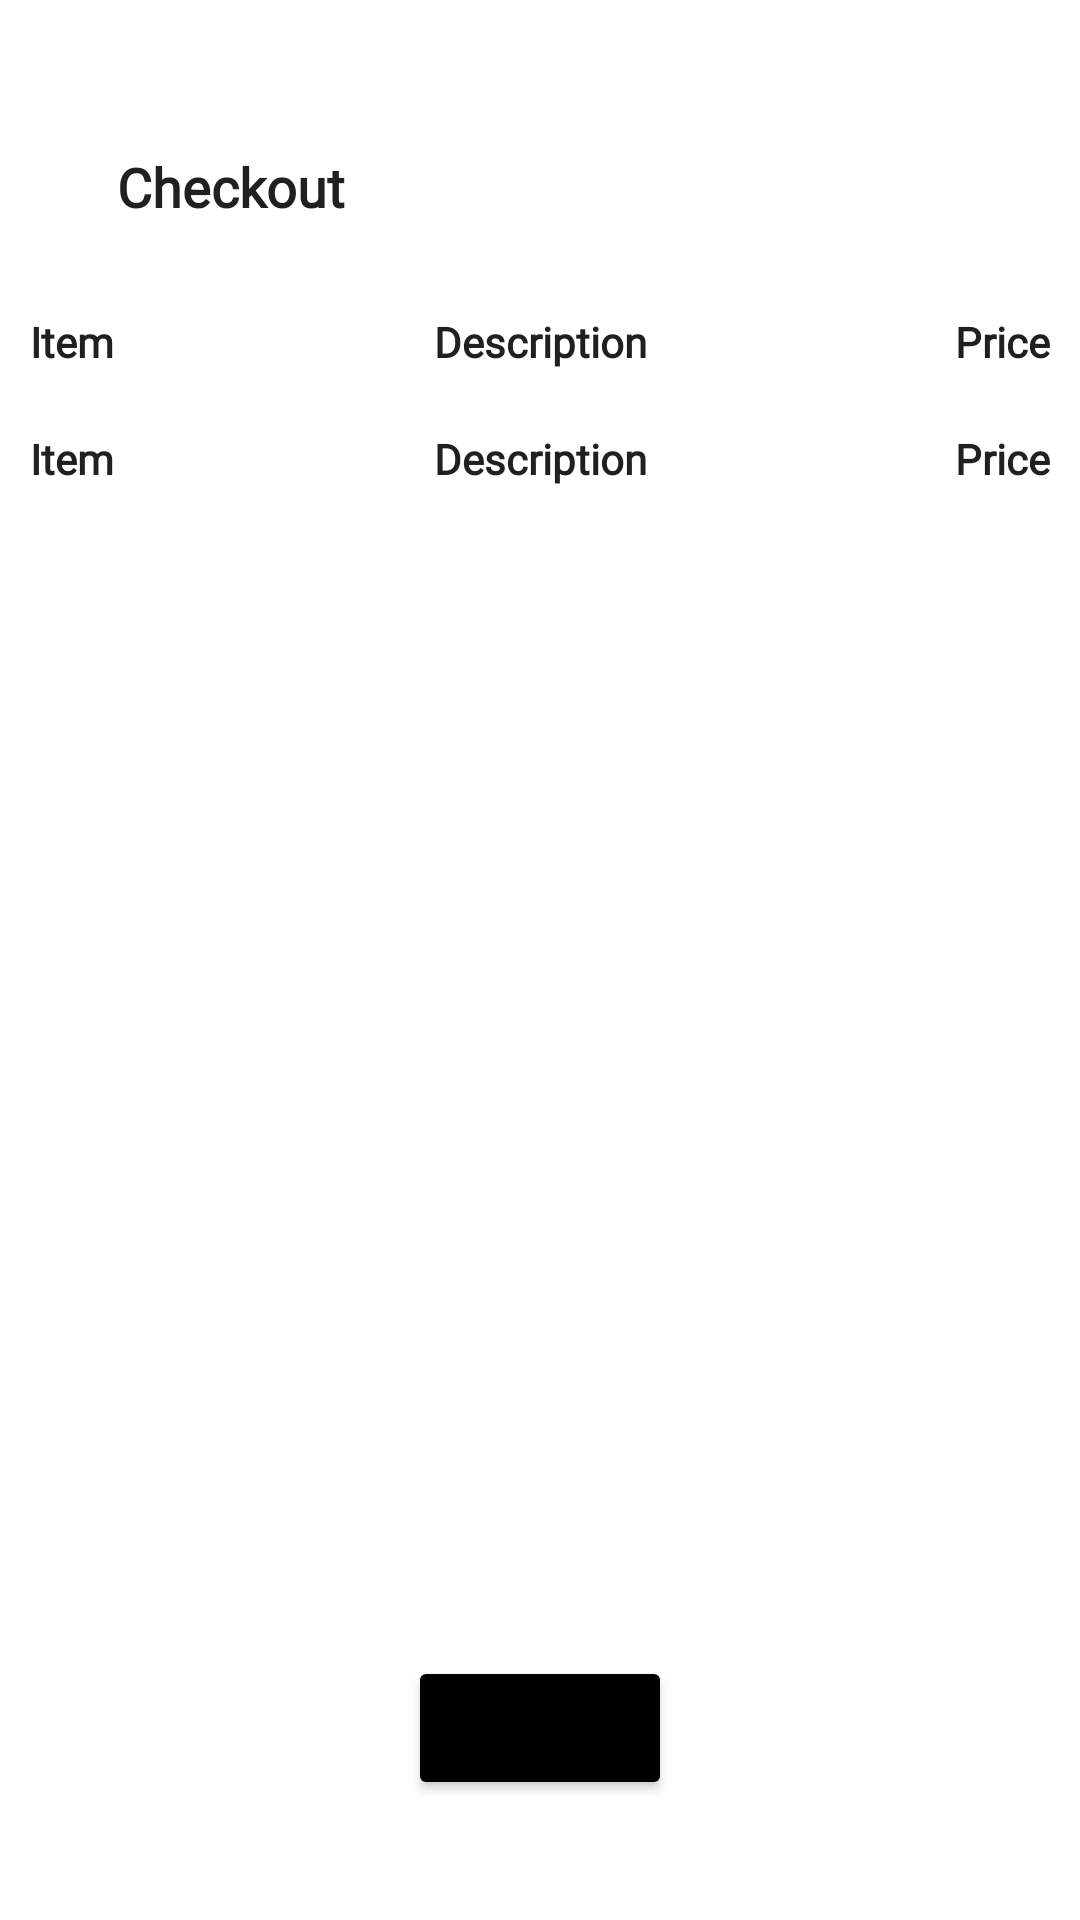

Write the Android layout XML for this screen, with the resource values it uses.
<!-- AndroidManifest.xml: application theme Theme.OlyxStore -->
<!-- res/layout/fragment_checkout.xml -->
<?xml version="1.0" encoding="utf-8"?>
<RelativeLayout xmlns:android="http://schemas.android.com/apk/res/android"
    xmlns:tools="http://schemas.android.com/tools"
    android:layout_width="match_parent"
    android:layout_height="match_parent"
    xmlns:app="http://schemas.android.com/apk/res-auto"
    android:background="@color/background"
    android:id="@+id/layout"
    tools:context=".ui.fragments.CheckoutFragment">

    <LinearLayout
        android:id="@+id/layer_one"
        android:layout_width="wrap_content"
        android:layout_height="wrap_content"
        android:layout_marginLeft="10dp"
        android:layout_marginTop="50dp"
        android:gravity="center"
        android:orientation="horizontal">

        <ImageView
            android:id="@+id/iv_back"
            android:layout_width="24dp"
            android:layout_height="24dp"
            android:src="@drawable/ic_back"
            app:tint="@color/text" />

        <TextView
            android:id="@+id/tv_dash"
            android:layout_width="wrap_content"
            android:layout_height="wrap_content"
            android:layout_marginLeft="5dp"
            android:fontFamily="@font/lato"
            android:text="Checkout"
            android:textColor="@color/text"
            android:textSize="18sp"
            android:textStyle="bold" />

    </LinearLayout>

    <LinearLayout
        android:id="@+id/layer_two"
        android:layout_width="match_parent"
        android:layout_height="wrap_content"
        android:layout_below="@id/layer_one"
        android:orientation="horizontal"
        android:layout_marginTop="20dp"
        android:padding="10dp">

        <TextView
            android:layout_width="0dp"
            android:layout_height="wrap_content"
            android:layout_weight="1"
            android:fontFamily="@font/lato"
            android:text="Item"
            android:textColor="@color/text"
            android:textStyle="bold" />

        <TextView
            android:layout_width="0dp"
            android:layout_height="wrap_content"
            android:layout_weight="1"
            android:fontFamily="@font/lato"
            android:text="Description"
            android:textColor="@color/text"
            android:textStyle="bold"
            android:gravity="center"/>

        <TextView
            android:layout_width="0dp"
            android:layout_height="wrap_content"
            android:layout_weight="1"
            android:fontFamily="@font/lato"
            android:text="Price"
            android:textColor="@color/text"
            android:textStyle="bold"
            android:gravity="end"/>


    </LinearLayout>

    <LinearLayout
        android:layout_width="match_parent"
        android:layout_height="wrap_content"
        android:layout_below="@id/layer_two"
        android:orientation="horizontal"
        android:padding="10dp">

        <TextView
            android:id="@+id/tv_item"
            android:layout_width="0dp"
            android:layout_height="wrap_content"
            android:layout_weight="1"
            android:fontFamily="@font/lato"
            android:text="Item"
            android:textColor="@color/text"
            android:textStyle="bold" />

        <TextView
            android:id="@+id/tv_description"
            android:layout_width="0dp"
            android:layout_height="wrap_content"
            android:layout_weight="1"
            android:fontFamily="@font/lato"
            android:text="Description"
            android:textColor="@color/text"
            android:textStyle="bold"
            android:gravity="center"/>

        <TextView
            android:id="@+id/tv_price"
            android:layout_width="0dp"
            android:layout_height="wrap_content"
            android:layout_weight="1"
            android:fontFamily="@font/lato"
            android:text="Price"
            android:textColor="@color/text"
            android:textStyle="bold"
            android:gravity="end"/>


    </LinearLayout>

    <Button
        android:id="@+id/btn_check_out"
        android:layout_width="wrap_content"
        android:layout_height="wrap_content"
        android:layout_alignParentBottom="true"
        android:layout_centerInParent="true"
        android:layout_marginLeft="10dp"
        android:layout_marginRight="10dp"
        android:layout_marginBottom="40dp"
        android:fontFamily="@font/lato"
        android:padding="10dp"
        android:textAllCaps="false"
        android:textColor="@color/white"
        app:backgroundTint="@color/black" />

</RelativeLayout>
<!-- resources referenced by this layout -->
<resources>
  <color name="background">@color/white</color>
  <color name="black">#FF000000</color>
  <color name="text">#202020</color>
  <color name="white">#FFFFFFFF</color>
  <style name="Theme.OlyxStore" parent="Theme.MaterialComponents.Light.NoActionBar">
          
          <item name="colorPrimary">@color/background</item>
          <item name="colorPrimaryVariant">@color/background</item>
          <item name="colorOnPrimary">@color/white</item>
          
          <item name="colorSecondary">@color/light</item>
          <item name="colorSecondaryVariant">@color/black</item>
          <item name="colorOnSecondary">@color/black</item>
          
          <item name="android:statusBarColor" tools:targetApi="l">?attr/colorPrimaryVariant</item>
          
  
          <item name="android:windowLightStatusBar" tools:targetApi="m">true</item>
  
      </style>
  <color name="light">#F7F7F7</color>
</resources>
